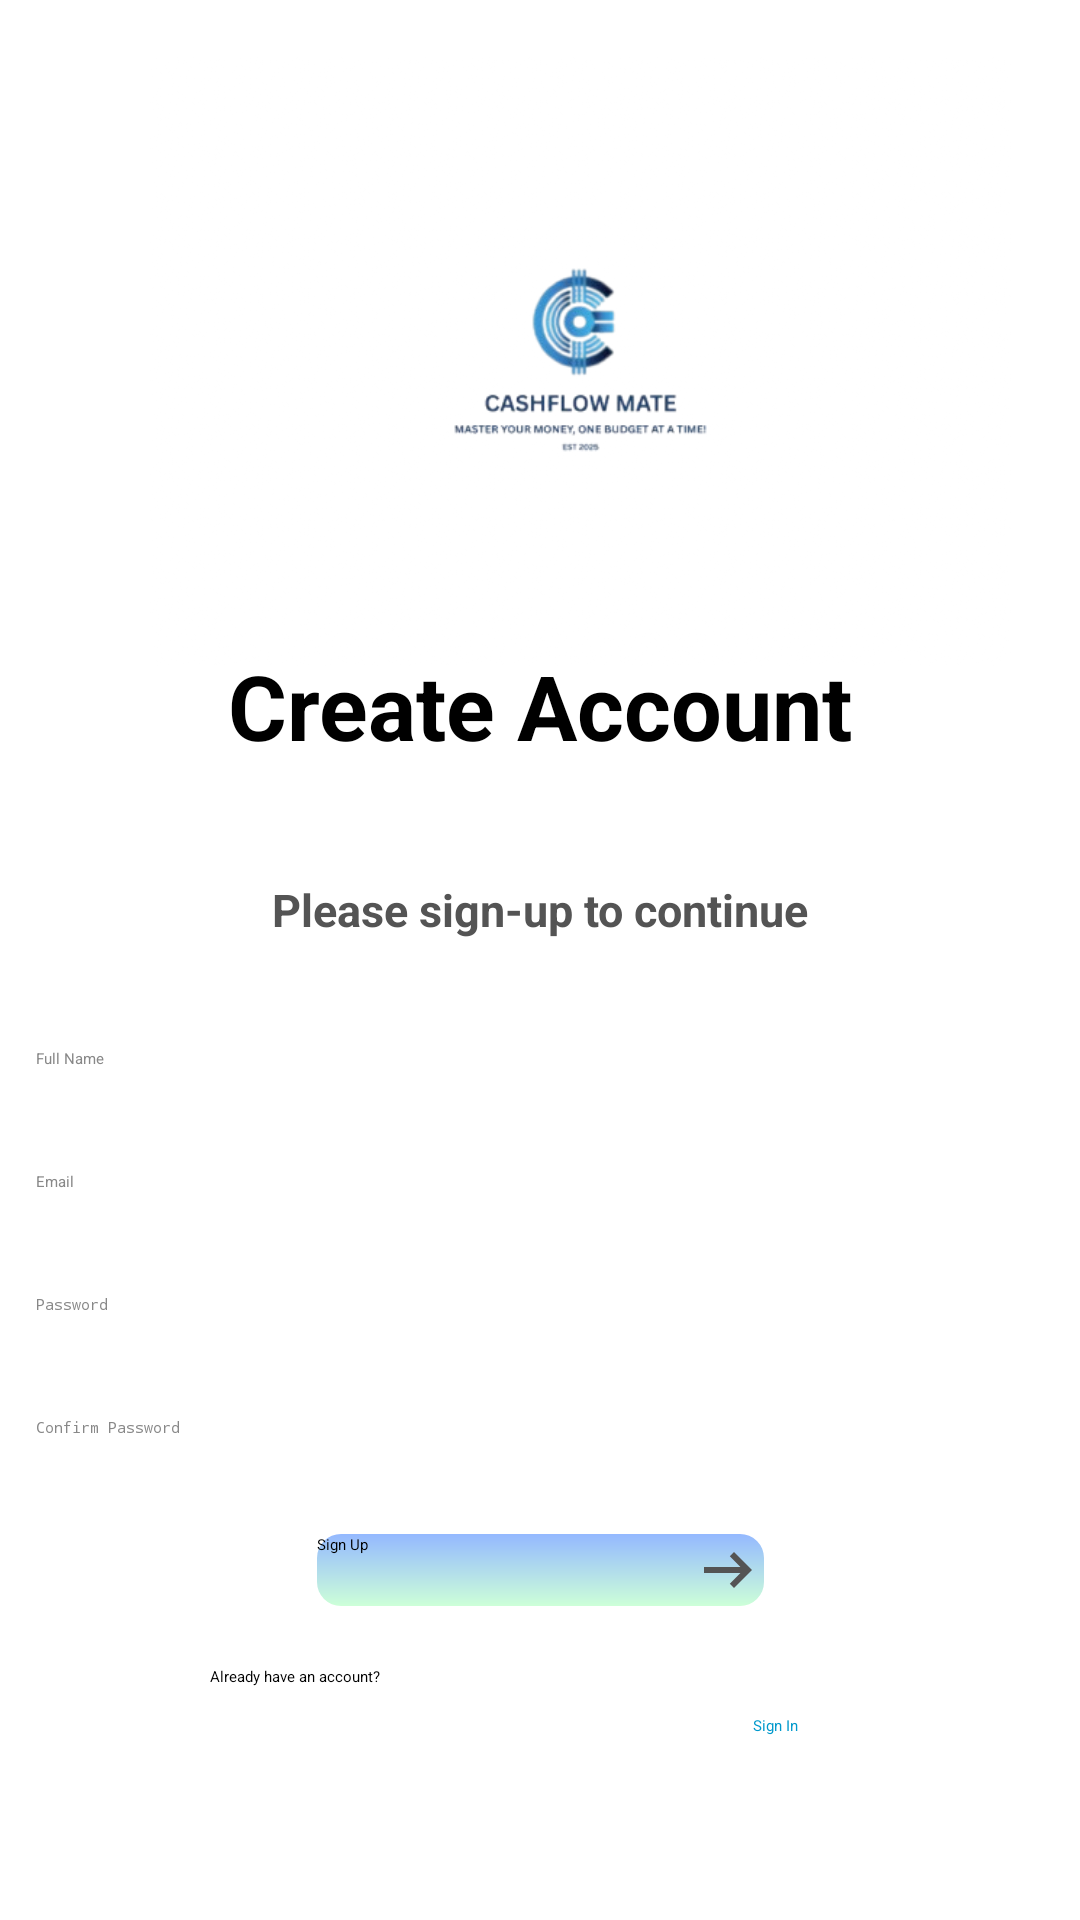

Produce the Android XML layout that renders to this screen, including the resource entries it uses.
<!-- AndroidManifest.xml: application theme Theme.MyApplication -->
<!-- res/layout/activity_main.xml -->
<LinearLayout xmlns:android="http://schemas.android.com/apk/res/android"
    xmlns:app="http://schemas.android.com/apk/res-auto"
    xmlns:tools="http://schemas.android.com/tools"
    android:id="@+id/main"
    android:layout_width="match_parent"
    android:layout_height="match_parent"
    android:layout_marginTop="10dp"
    android:layout_marginStart="10dp"
    android:layout_marginEnd="10dp"
    android:orientation="vertical"
    tools:context=".SignUp">


    <ImageView
        android:id="@+id/logo"
        android:layout_width="287dp"
        android:layout_height="241dp"
        android:layout_marginStart="50dp"
        android:layout_marginBottom="-30dp"
        android:src="@drawable/logo"
        app:layout_constraintTop_toTopOf="parent" />

    <EditText
        android:layout_width="match_parent"
        android:layout_height="wrap_content"
        android:layout_marginBottom="20dp"
        android:background="@null"
        android:focusable="false"
        android:gravity="center"
        android:inputType="none"
        android:minHeight="48dp"
        android:text="Create Account"
        android:textColor="#000000"
        android:textSize="30sp"
        android:textStyle="bold" />

    
    <EditText
        android:layout_width="match_parent"
        android:layout_height="wrap_content"
        android:background="@null"
        android:focusable="false"
        android:gravity="center"
        android:inputType="none"
        android:minHeight="48dp"
        android:text="Please sign-up to continue"
        android:textColor="#545454"
        android:textSize="15sp"
        android:textStyle="bold" />


    <EditText
        android:id="@+id/etFullName"
        android:layout_width="match_parent"
        android:layout_height="wrap_content"
        android:layout_marginTop="10dp"
        android:drawableLeft="@drawable/email"
        android:drawablePadding="10dp"
        android:padding="12dp"
        android:hint="Full Name"
        android:textColor="#000000"
        android:textColorHint="#888888"
        android:inputType="textPersonName" />

    <EditText
        android:id="@+id/etEmail"
        android:layout_width="match_parent"
        android:layout_height="wrap_content"
        android:layout_marginTop="10dp"
        android:drawableLeft="@drawable/email"
        android:drawablePadding="10dp"
        android:padding="12dp"
        android:hint="Email"
        android:textColor="#000000"
        android:textColorHint="#888888"
        android:inputType="textEmailAddress" />

    <EditText
        android:id="@+id/etPassword"
        android:layout_width="match_parent"
        android:layout_height="wrap_content"
        android:layout_marginTop="10dp"
        android:drawableLeft="@drawable/password"
        android:drawablePadding="10dp"
        android:padding="12dp"
        android:hint="Password"
        android:textColor="#000000"
        android:textColorHint="#888888"
        android:inputType="textPassword" />

    <EditText
        android:id="@+id/etConfirmPassword"
        android:layout_width="match_parent"
        android:layout_height="wrap_content"
        android:layout_marginTop="10dp"
        android:drawableLeft="@drawable/password"
        android:drawablePadding="10dp"
        android:padding="12dp"
        android:hint="Confirm Password"
        android:textColor="#000000"
        android:textColorHint="#888888"
        android:inputType="textPassword" />

    <androidx.constraintlayout.widget.ConstraintLayout
        android:layout_width="match_parent"
        android:layout_height="wrap_content">

        <androidx.appcompat.widget.AppCompatButton
            android:id="@+id/button2"
            android:layout_width="149dp"
            android:layout_height="wrap_content"
            android:background="@drawable/button_gradient"
            android:drawableEnd="@drawable/arrow"
            android:drawablePadding="8dp"
            android:text="Sign Up"
            android:layout_marginTop="20dp"
            android:layout_marginBottom="20dp"
            android:textColor="#000000"
            app:layout_constraintBottom_toBottomOf="parent"
            app:layout_constraintEnd_toEndOf="parent"
            app:layout_constraintStart_toStartOf="parent"
            app:layout_constraintTop_toTopOf="parent" />

    </androidx.constraintlayout.widget.ConstraintLayout>

    <TextView
        android:id="@+id/textView"
        android:layout_width="187dp"
        android:layout_height="25dp"
        android:layout_marginLeft="70dp"
        android:text="Already have an account?" />

    <TextView
        android:id="@+id/textView2"
        android:layout_width="wrap_content"
        android:layout_height="wrap_content"
        android:textColor="@android:color/holo_blue_dark"
        android:layout_marginLeft="235dp"
        android:layout_marginTop="-25dp"
        android:padding="16dp"

    android:text="Sign In"
        android:clickable="true"
        android:focusable="true"/>



</LinearLayout>
<!-- resources referenced by this layout -->
<resources>
  <!-- drawable arrow (drawable) -->
  <vector xmlns:android="http://schemas.android.com/apk/res/android" android:autoMirrored="true" android:height="24dp" android:tint="#545454" android:viewportHeight="960" android:viewportWidth="960" android:width="24dp">
  
      <path android:fillColor="@android:color/white" android:pathData="M560,720L504,662L646,520L160,520L160,440L646,440L504,298L560,240L800,480L560,720Z"/>
  
  </vector>
  <!-- drawable button_gradient (drawable) -->
  <?xml version="1.0" encoding="utf-8"?>
  <shape xmlns:android="http://schemas.android.com/apk/res/android"
      android:shape="rectangle">
      <corners android:radius="8dp" /> 
      <gradient
          android:startColor="#cdffd8"
          android:endColor="#94b9ff"
          android:angle="90" /> 
  </shape>
  <!-- drawable logo: png bitmap (drawable, 82742 bytes) -->
</resources>
